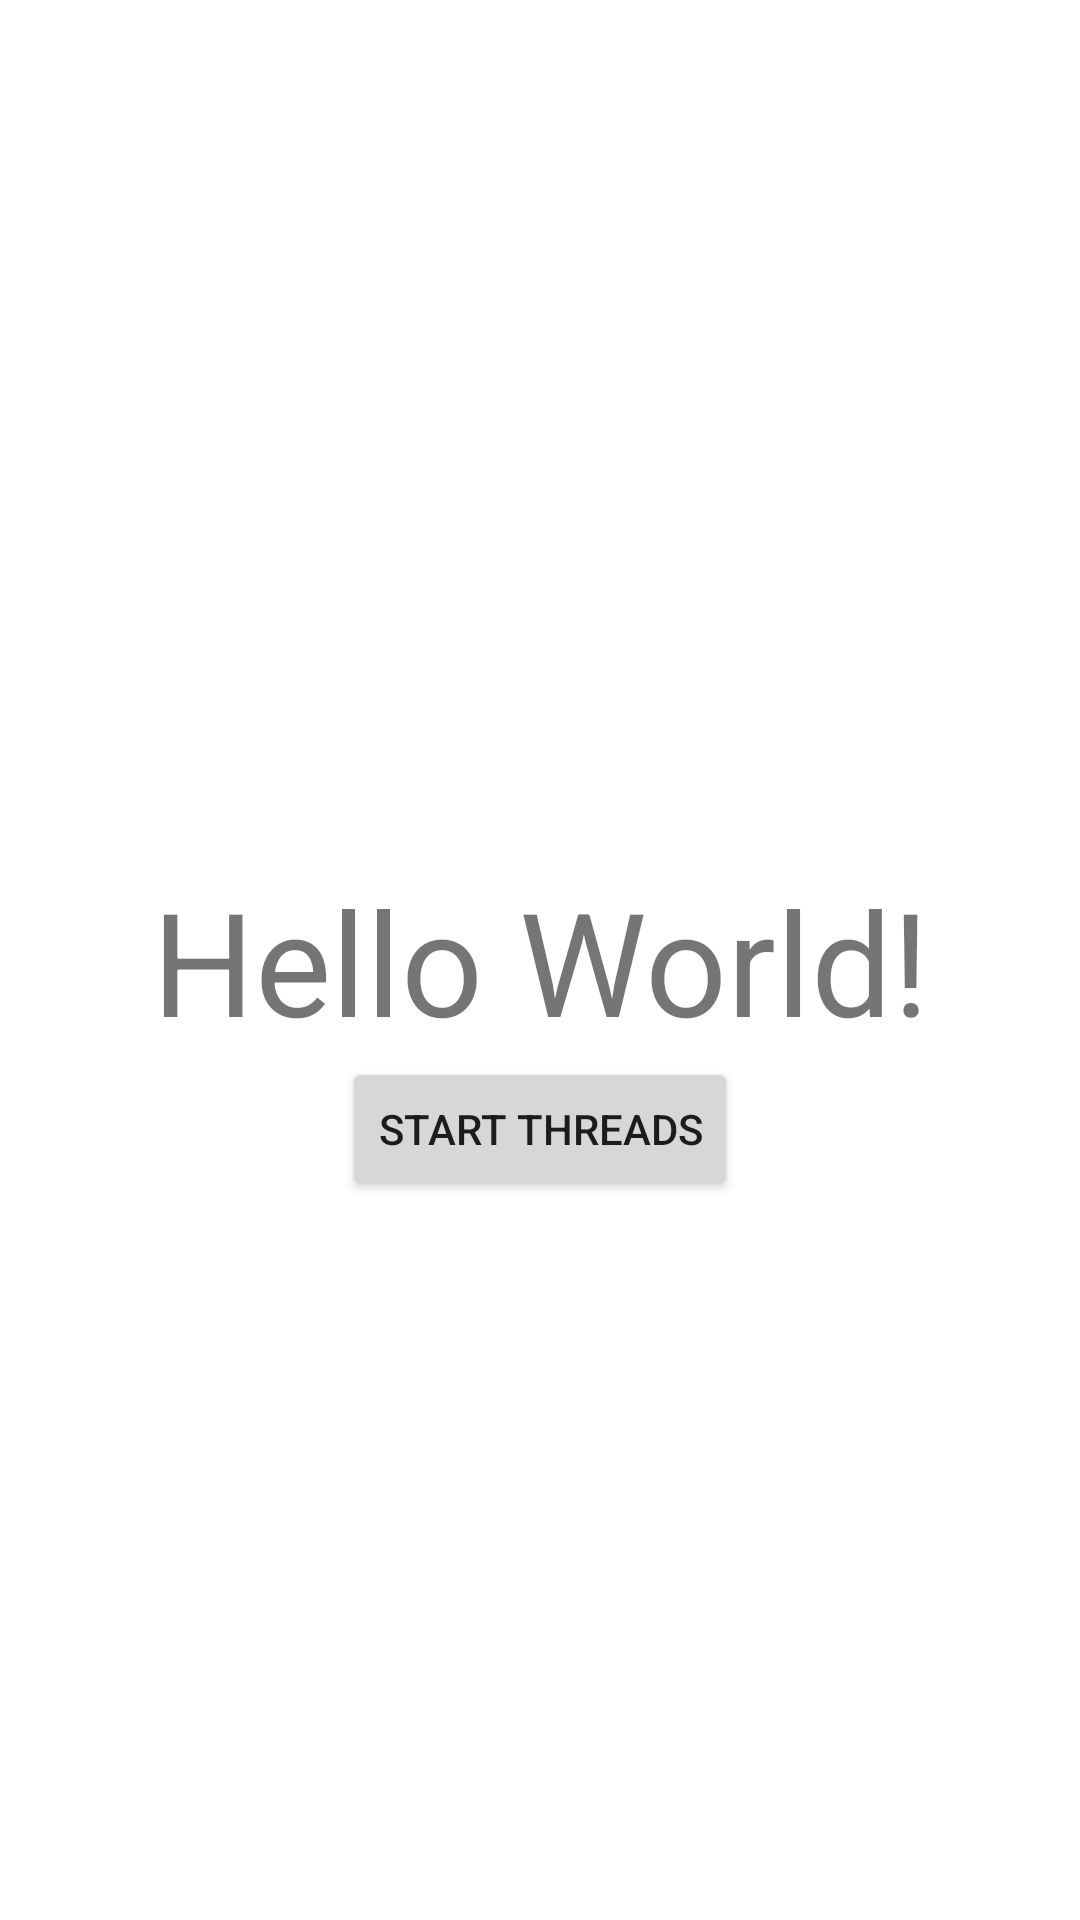

This screen was rendered from an Android layout file. Write that file and the resources it references.
<!-- AndroidManifest.xml: application theme Theme.ThreadVsCoroutine -->
<!-- res/layout/activity_thread.xml -->
<?xml version="1.0" encoding="utf-8"?>
<androidx.constraintlayout.widget.ConstraintLayout xmlns:android="http://schemas.android.com/apk/res/android"
    xmlns:app="http://schemas.android.com/apk/res-auto"
    xmlns:tools="http://schemas.android.com/tools"
    android:layout_width="match_parent"
    android:layout_height="match_parent"
    tools:context=".ThreadActivity">

    <TextView
        android:id="@+id/textview"
        android:layout_width="wrap_content"
        android:layout_height="wrap_content"
        android:text="Hello World!"
        android:textSize="48sp"
        app:layout_constraintBottom_toBottomOf="parent"
        app:layout_constraintEnd_toEndOf="parent"
        app:layout_constraintStart_toStartOf="parent"
        app:layout_constraintTop_toTopOf="parent" />

    <Button
        android:id="@+id/button"
        android:layout_width="wrap_content"
        android:layout_height="wrap_content"
        android:text="start threads"
        app:layout_constraintEnd_toEndOf="parent"
        app:layout_constraintStart_toStartOf="parent"
        app:layout_constraintTop_toBottomOf="@id/textview" />

</androidx.constraintlayout.widget.ConstraintLayout>
<!-- resources referenced by this layout -->
<resources>
  <style name="Theme.ThreadVsCoroutine" parent="Theme.MaterialComponents.DayNight.DarkActionBar">
          
          <item name="colorPrimary">@color/purple_500</item>
          <item name="colorPrimaryVariant">@color/purple_700</item>
          <item name="colorOnPrimary">@color/white</item>
          
          <item name="colorSecondary">@color/teal_200</item>
          <item name="colorSecondaryVariant">@color/teal_700</item>
          <item name="colorOnSecondary">@color/black</item>
          
          <item name="android:statusBarColor">?attr/colorPrimaryVariant</item>
          
      </style>
  <!-- not gathered from this repository: default colours our renderer supplied (Android Studio template values) -->
  <color name="purple_500">#FF6200EE</color>
  <color name="purple_700">#FF3700B3</color>
  <color name="teal_200">#FF03DAC5</color>
  <color name="teal_700">#FF018786</color>
  <color name="black">#FF000000</color>
  <color name="white">#FFFFFFFF</color>
</resources>
